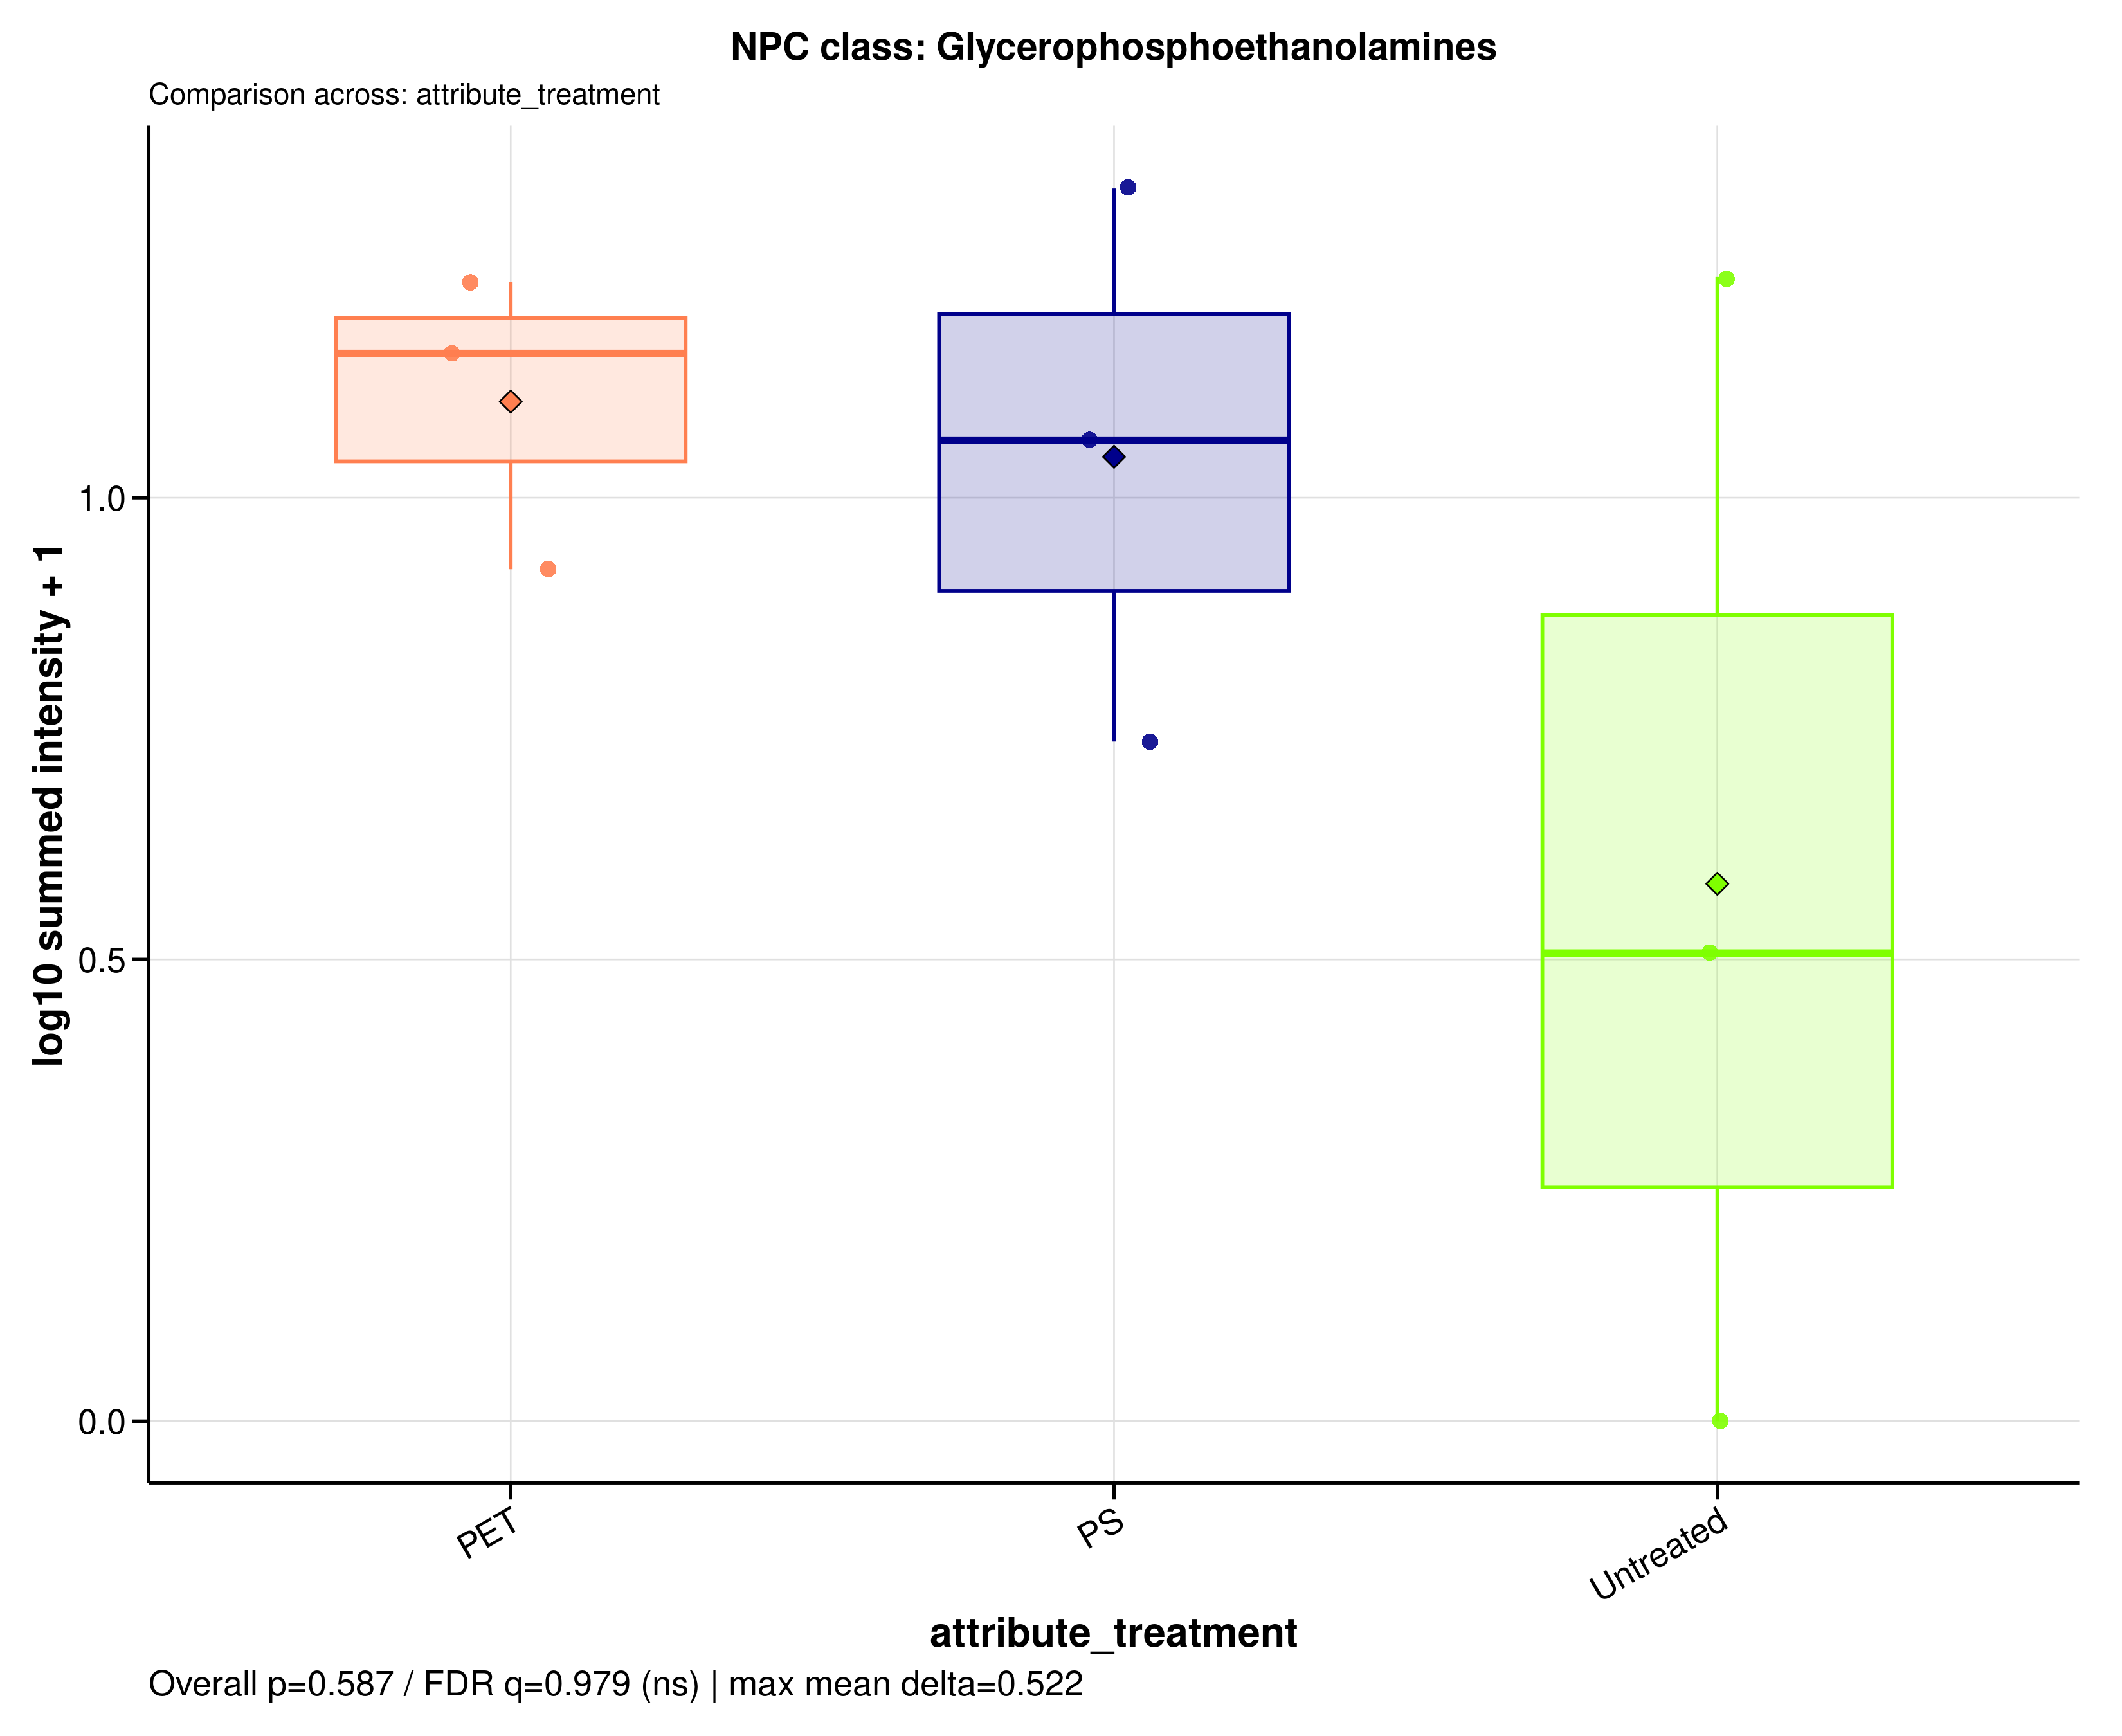

Values plotted in this chart, from the file beside it:
sample_id	group	data_source	npc_level	npc_term	npc_label	npc_plot_label	npc_pathway	npc_superclass	npc_class	n_features	summed_intensity	plot_intensity	npc_overall_test	npc_overall_p_value	npc_overall_q_value	npc_overall_significance	npc_max_mean_difference	npc_max_median_difference
MDM_160526_PET100	PET	filtered	class	Glycerophosphoethanolamines	NPC class: Glycerophosphoethanolamines	Glycerophosphoethanolamines	Fatty acids	Glycerophospholipids	Glycerophosphoethanolamines	21	16.12	1.233	kruskal_wallis	0.5866	0.9788	ns	0.5221	0.6493
MDM_160526_PS100	PS	filtered	class	Glycerophosphoethanolamines	NPC class: Glycerophosphoethanolamines	Glycerophosphoethanolamines	Fatty acids	Glycerophospholipids	Glycerophosphoethanolamines	21	4.445	0.736	kruskal_wallis	0.5866	0.9788	ns	0.5221	0.6493
MDM_160526_untreated	Untreated	filtered	class	Glycerophosphoethanolamines	NPC class: Glycerophosphoethanolamines	Glycerophosphoethanolamines	Fatty acids	Glycerophospholipids	Glycerophosphoethanolamines	21	2.213	0.5069	kruskal_wallis	0.5866	0.9788	ns	0.5221	0.6493
MDM_A_190626_PET100	PET	filtered	class	Glycerophosphoethanolamines	NPC class: Glycerophosphoethanolamines	Glycerophosphoethanolamines	Fatty acids	Glycerophospholipids	Glycerophosphoethanolamines	21	13.33	1.156	kruskal_wallis	0.5866	0.9788	ns	0.5221	0.6493
MDM_A_190626_PS100	PS	filtered	class	Glycerophosphoethanolamines	NPC class: Glycerophosphoethanolamines	Glycerophosphoethanolamines	Fatty acids	Glycerophospholipids	Glycerophosphoethanolamines	21	20.62	1.335	kruskal_wallis	0.5866	0.9788	ns	0.5221	0.6493
MDM_A_190626_untreated	Untreated	filtered	class	Glycerophosphoethanolamines	NPC class: Glycerophosphoethanolamines	Glycerophosphoethanolamines	Fatty acids	Glycerophospholipids	Glycerophosphoethanolamines	21	16.34	1.239	kruskal_wallis	0.5866	0.9788	ns	0.5221	0.6493
MDM_B_190626_PET100	PET	filtered	class	Glycerophosphoethanolamines	NPC class: Glycerophosphoethanolamines	Glycerophosphoethanolamines	Fatty acids	Glycerophospholipids	Glycerophosphoethanolamines	21	7.368	0.9226	kruskal_wallis	0.5866	0.9788	ns	0.5221	0.6493
MDM_B_190626_PS100	PS	filtered	class	Glycerophosphoethanolamines	NPC class: Glycerophosphoethanolamines	Glycerophosphoethanolamines	Fatty acids	Glycerophospholipids	Glycerophosphoethanolamines	21	10.54	1.062	kruskal_wallis	0.5866	0.9788	ns	0.5221	0.6493
MDM_B_190626_untreated	Untreated	filtered	class	Glycerophosphoethanolamines	NPC class: Glycerophosphoethanolamines	Glycerophosphoethanolamines	Fatty acids	Glycerophospholipids	Glycerophosphoethanolamines	21	0	0	kruskal_wallis	0.5866	0.9788	ns	0.5221	0.6493
